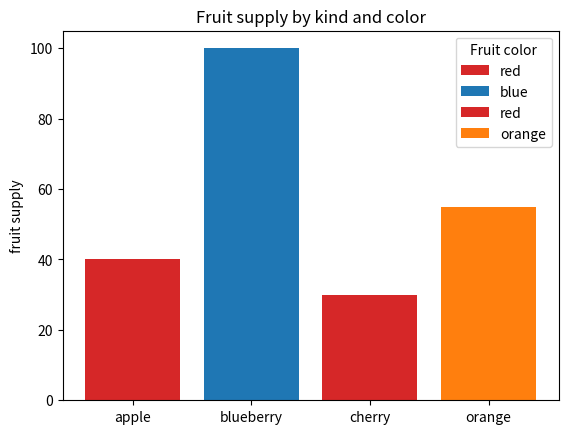

This chart was generated by the following Python code:
import matplotlib.pyplot as plt


def plot_bar(fruits, counts, labels, bar_colors):

    fig, ax = plt.subplots()

    

    ax.bar(fruits, counts, label=labels, color=bar_colors)

    ax.set_ylabel('fruit supply')
    ax.set_title('Fruit supply by kind and color')
    ax.legend(title='Fruit color')

    plt.show()


fruits = ['apple', 'blueberry', 'cherry', 'orange']
counts = [40, 100, 30, 55]
bar_labels = ['red', 'blue', 'red', 'orange']
bar_colors = ['tab:red', 'tab:blue', 'tab:red', 'tab:orange']

plot_bar( fruits, counts, bar_labels, bar_colors )